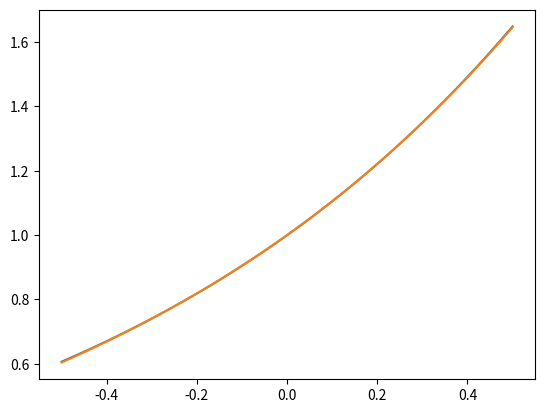

This figure's Python source:
import numpy as np
import matplotlib.pyplot as plt
import math 

def f(x):
    return (math.e)**x

def g(x):
    return 1 + x + 0.5*x**2 + 0.1667*x**3

x_range = np.linspace(-0.5, 0.5, 1000)
plt.plot(x_range, f(x_range), x_range, g(x_range))

plt.show()
